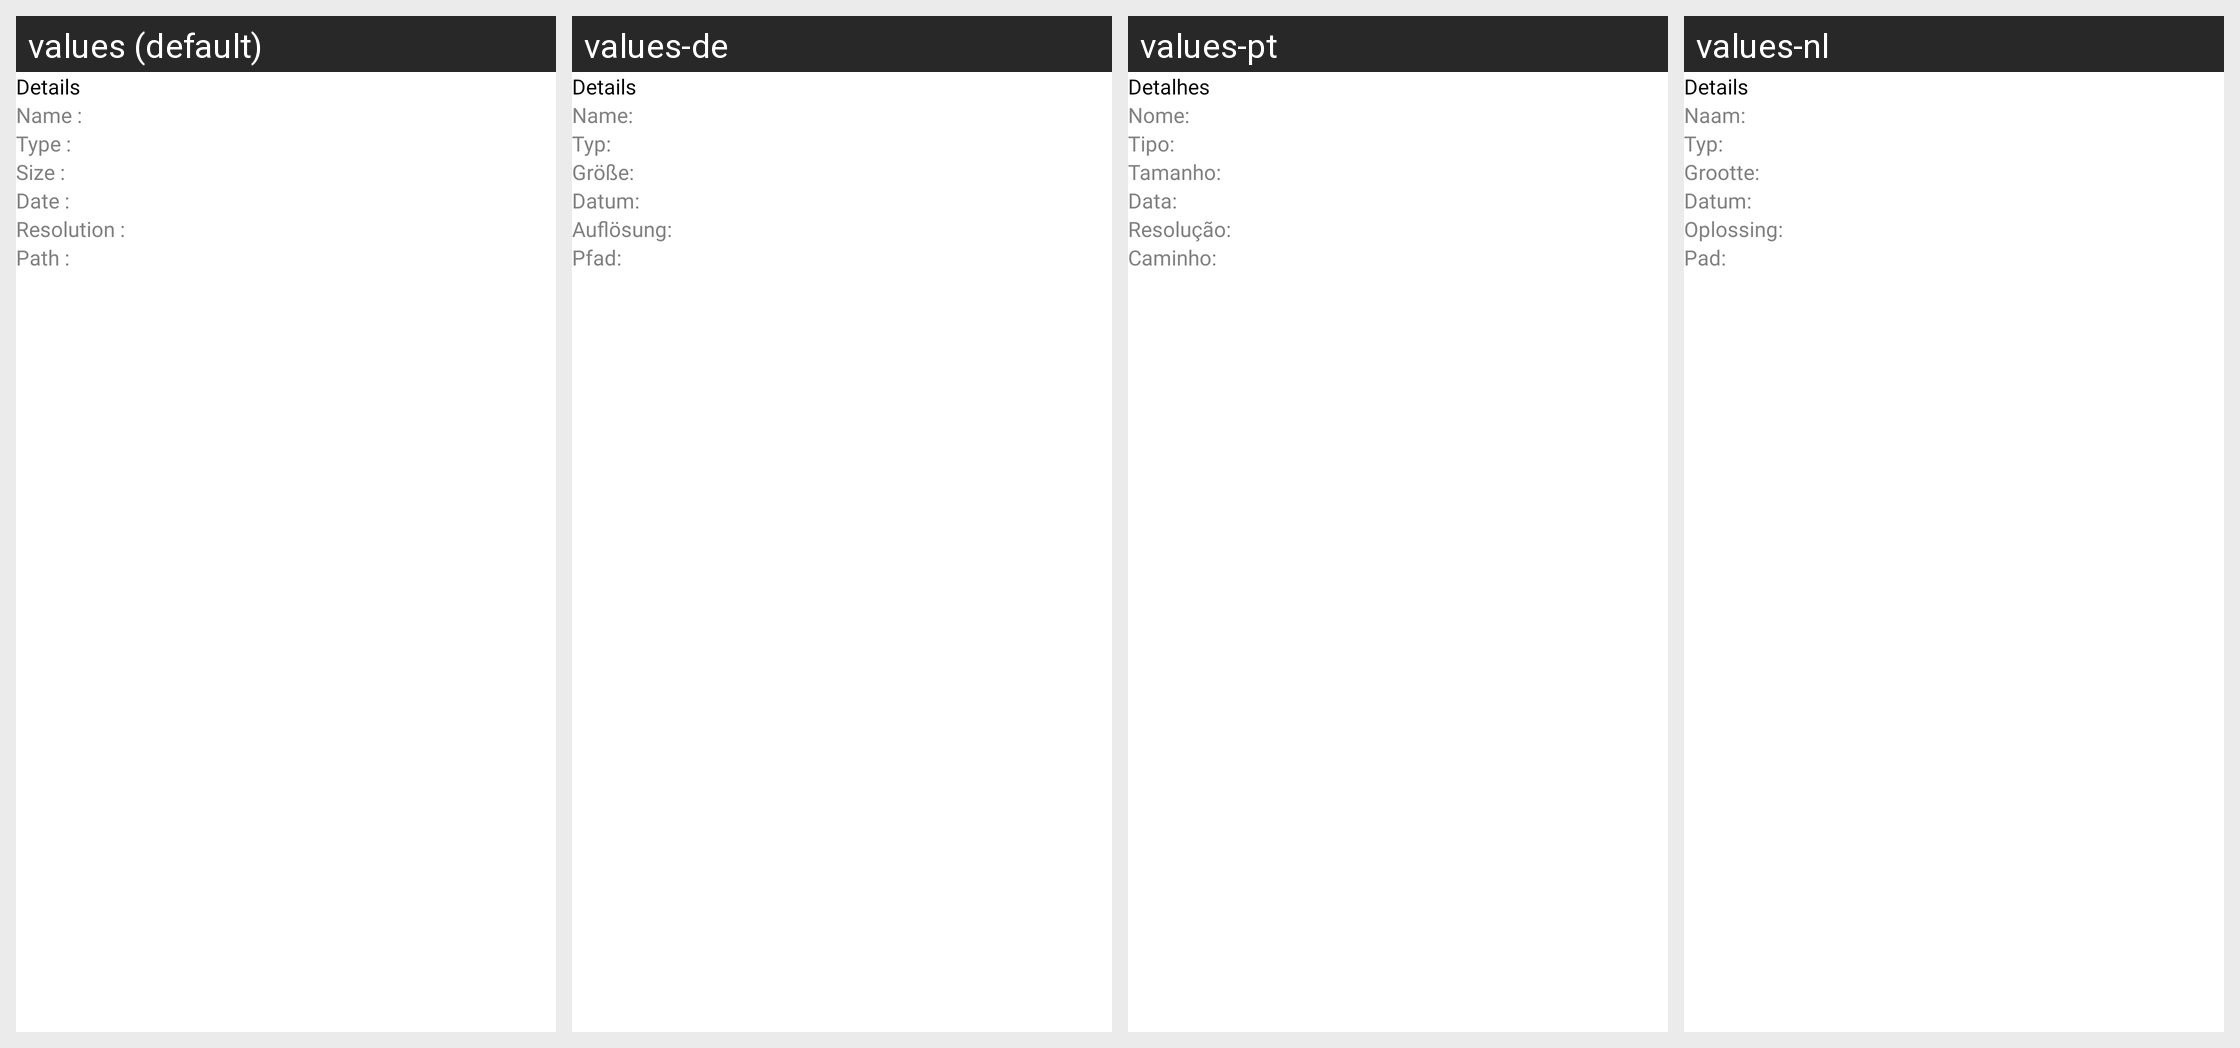

Translations of the strings shown on this Android screen, per locale in the grid:
Android screen res/layout/dialog_b_media_details.xml rendered under 4 locales, left to right: values (default), values-de, values-pt, values-nl. Device: Nexus 5 (rendered at 1080×1920; each locale shown at half size, 540×960, under a caption strip naming it); theme Theme.Gallery.
Other locales in the repository, not shown: values-es, values-fr, values-hi, values-in, values-it, values-ja, values-ko, values-ru, values-sv, values-zh.
Strings drawn on this screen, with the default value and each locale's value (text and hints the layout hard-codes, and strings that could not be matched under every locale, appear in the picture but are not listed):

str_47
  values: Details
  values-de: Details
  values-pt: Detalhes
  values-nl: Details

str_97
  values: Name :
  values-de: Name:
  values-pt: Nome:
  values-nl: Naam:

str_98
  values: Type :
  values-de: Typ:
  values-pt: Tipo:
  values-nl: Typ:

str_99
  values: Size :
  values-de: Größe:
  values-pt: Tamanho:
  values-nl: Grootte:

str_100
  values: Date :
  values-de: Datum:
  values-pt: Data:
  values-nl: Datum:

str_101
  values: Resolution :
  values-de: Auflösung:
  values-pt: Resolução:
  values-nl: Oplossing:

str_102
  values: Path :
  values-de: Pfad:
  values-pt: Caminho:
  values-nl: Pad:
